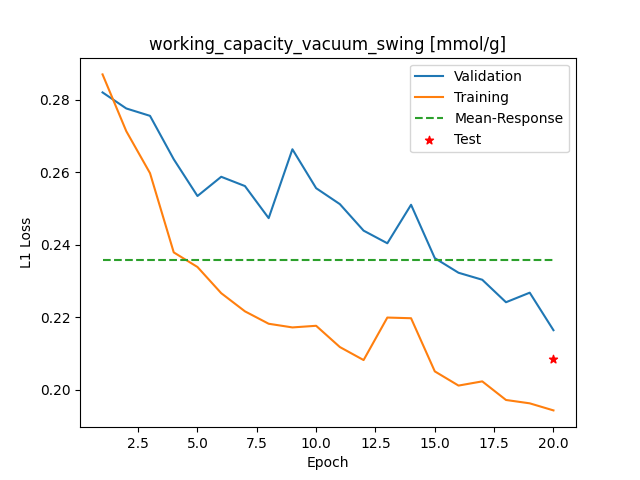

The file beside this chart, header and first rows:
Epoch, Training_MSE, Validation_MSE
1, 0.287, 0.2821
2, 0.2714, 0.2776
3, 0.2598, 0.2756
4, 0.2379, 0.2636
5, 0.2338, 0.2535
6, 0.2266, 0.2588
7, 0.2216, 0.2562
8, 0.2182, 0.2473
9, 0.2172, 0.2664
10, 0.2176, 0.2556
11, 0.2117, 0.2512
12, 0.2082, 0.2439
13, 0.2199, 0.2404
14, 0.2197, 0.251
15, 0.205, 0.2363
16, 0.2011, 0.2323
17, 0.2023, 0.2303
18, 0.1971, 0.2241
19, 0.1962, 0.2268
20, 0.1942, 0.2164
